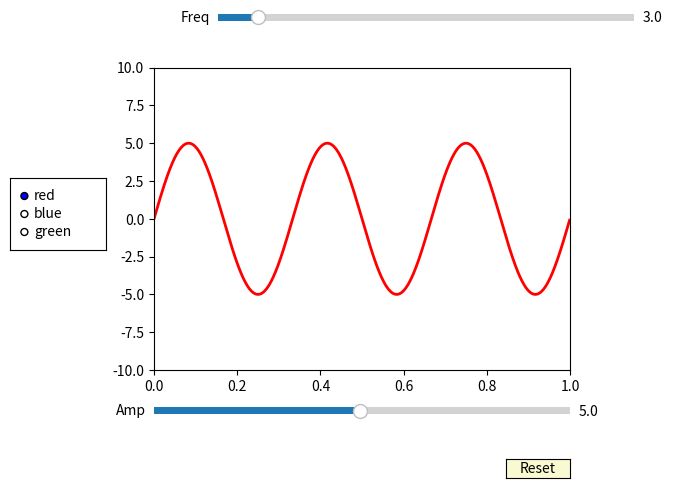

The matplotlib source for this figure:
import matplotlib.pyplot as plt
import numpy as np
from matplotlib.widgets import Slider, Button, RadioButtons

t = np.arange(0.0, 1.0, 0.001)
a0 = 5
f0 = 3
s = a0*np.sin(2*np.pi*f0*t)

l, = plt.plot(t, s, lw=2, color='red')
plt.axis([0, 1, -10, 10])

axcolor = 'lightgoldenrodyellow'
axfreq = plt.axes([0.35, 0.97, 0.65, 0.03])
axamp = plt.axes([0.25, 0.15, 0.65, 0.03])
sfreq = Slider(axfreq, 'Freq', 0.1, 30.0, valinit=f0)
samp = Slider(axamp, 'Amp', 0.1, 10.0, valinit=a0)
plt.subplots_adjust(left=0.25, bottom=0.25)


def update(val):
    amp = samp.val
    freq = sfreq.val
    l.set_ydata(amp*np.sin(2*np.pi*freq*t))

sfreq.on_changed(update)
samp.on_changed(update)

resetax = plt.axes([0.8, 0.025, 0.1, 0.04])
button = Button(resetax, 'Reset', color=axcolor, hovercolor='0.975')


def reset(event):
    sfreq.reset()
    samp.reset()
button.on_clicked(reset)

rax = plt.axes([0.025, 0.5, 0.15, 0.15])
radio = RadioButtons(rax, ('red', 'blue', 'green'), active=0)


def colorfunc(label):
    l.set_color(label)

radio.on_clicked(colorfunc)

plt.show()